Dataset: retinal_images (GitHub, prisi8379/Retiscan_Miniproject). Classes: mild diabetic retinopathy, moderate diabetic retinopathy, proliferative diabetic retinopathy, severe diabetic retinopathy.

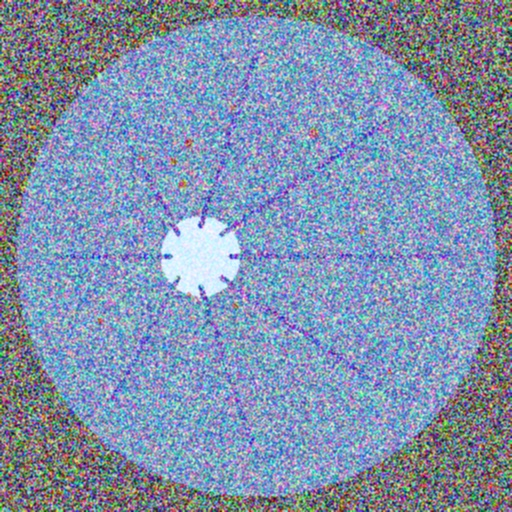
Label: moderate diabetic retinopathy

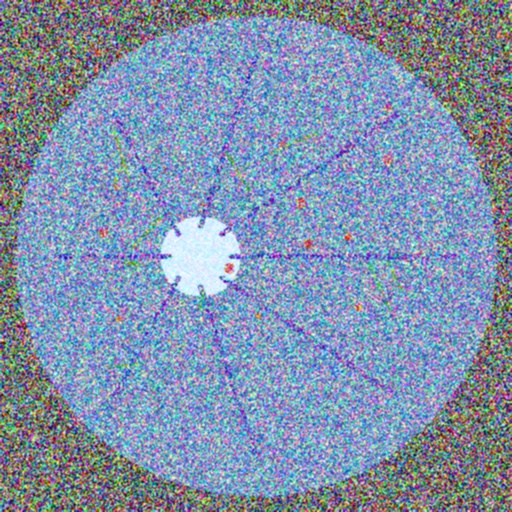
Label: proliferative diabetic retinopathy

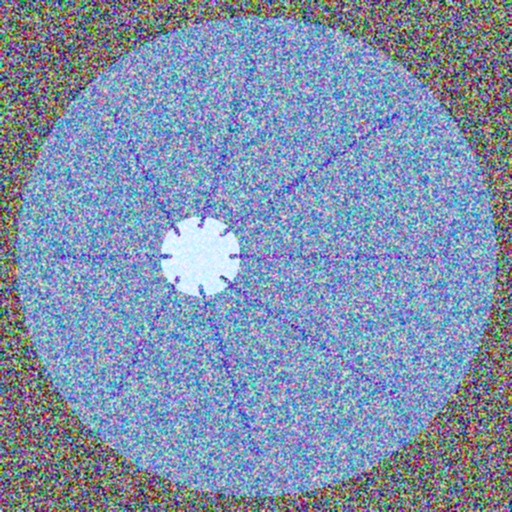
Label: mild diabetic retinopathy

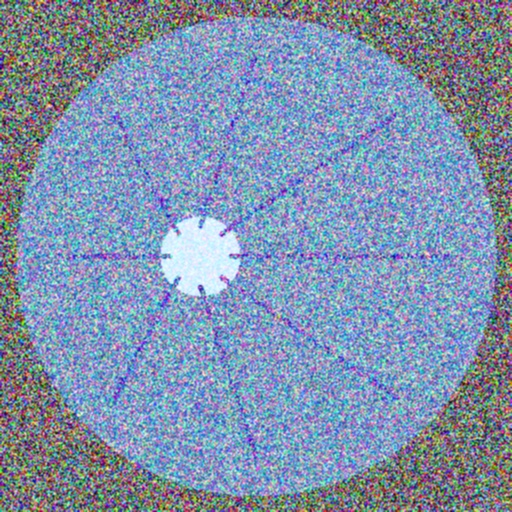
Label: mild diabetic retinopathy

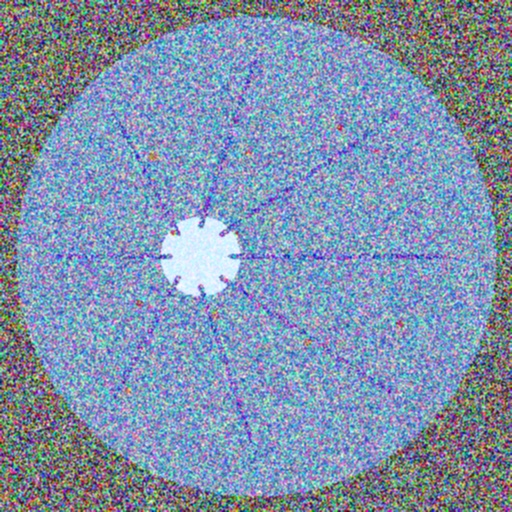
Label: moderate diabetic retinopathy

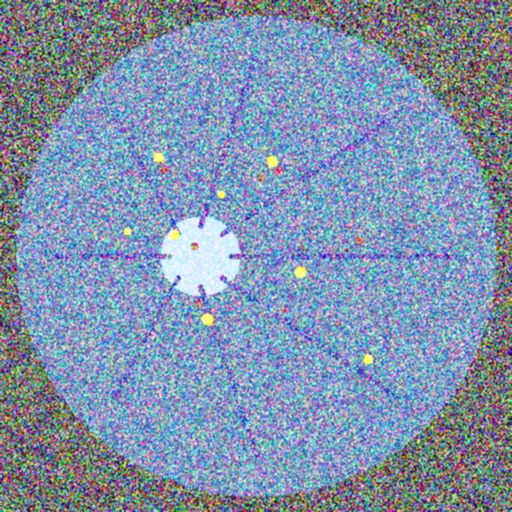
Label: severe diabetic retinopathy
